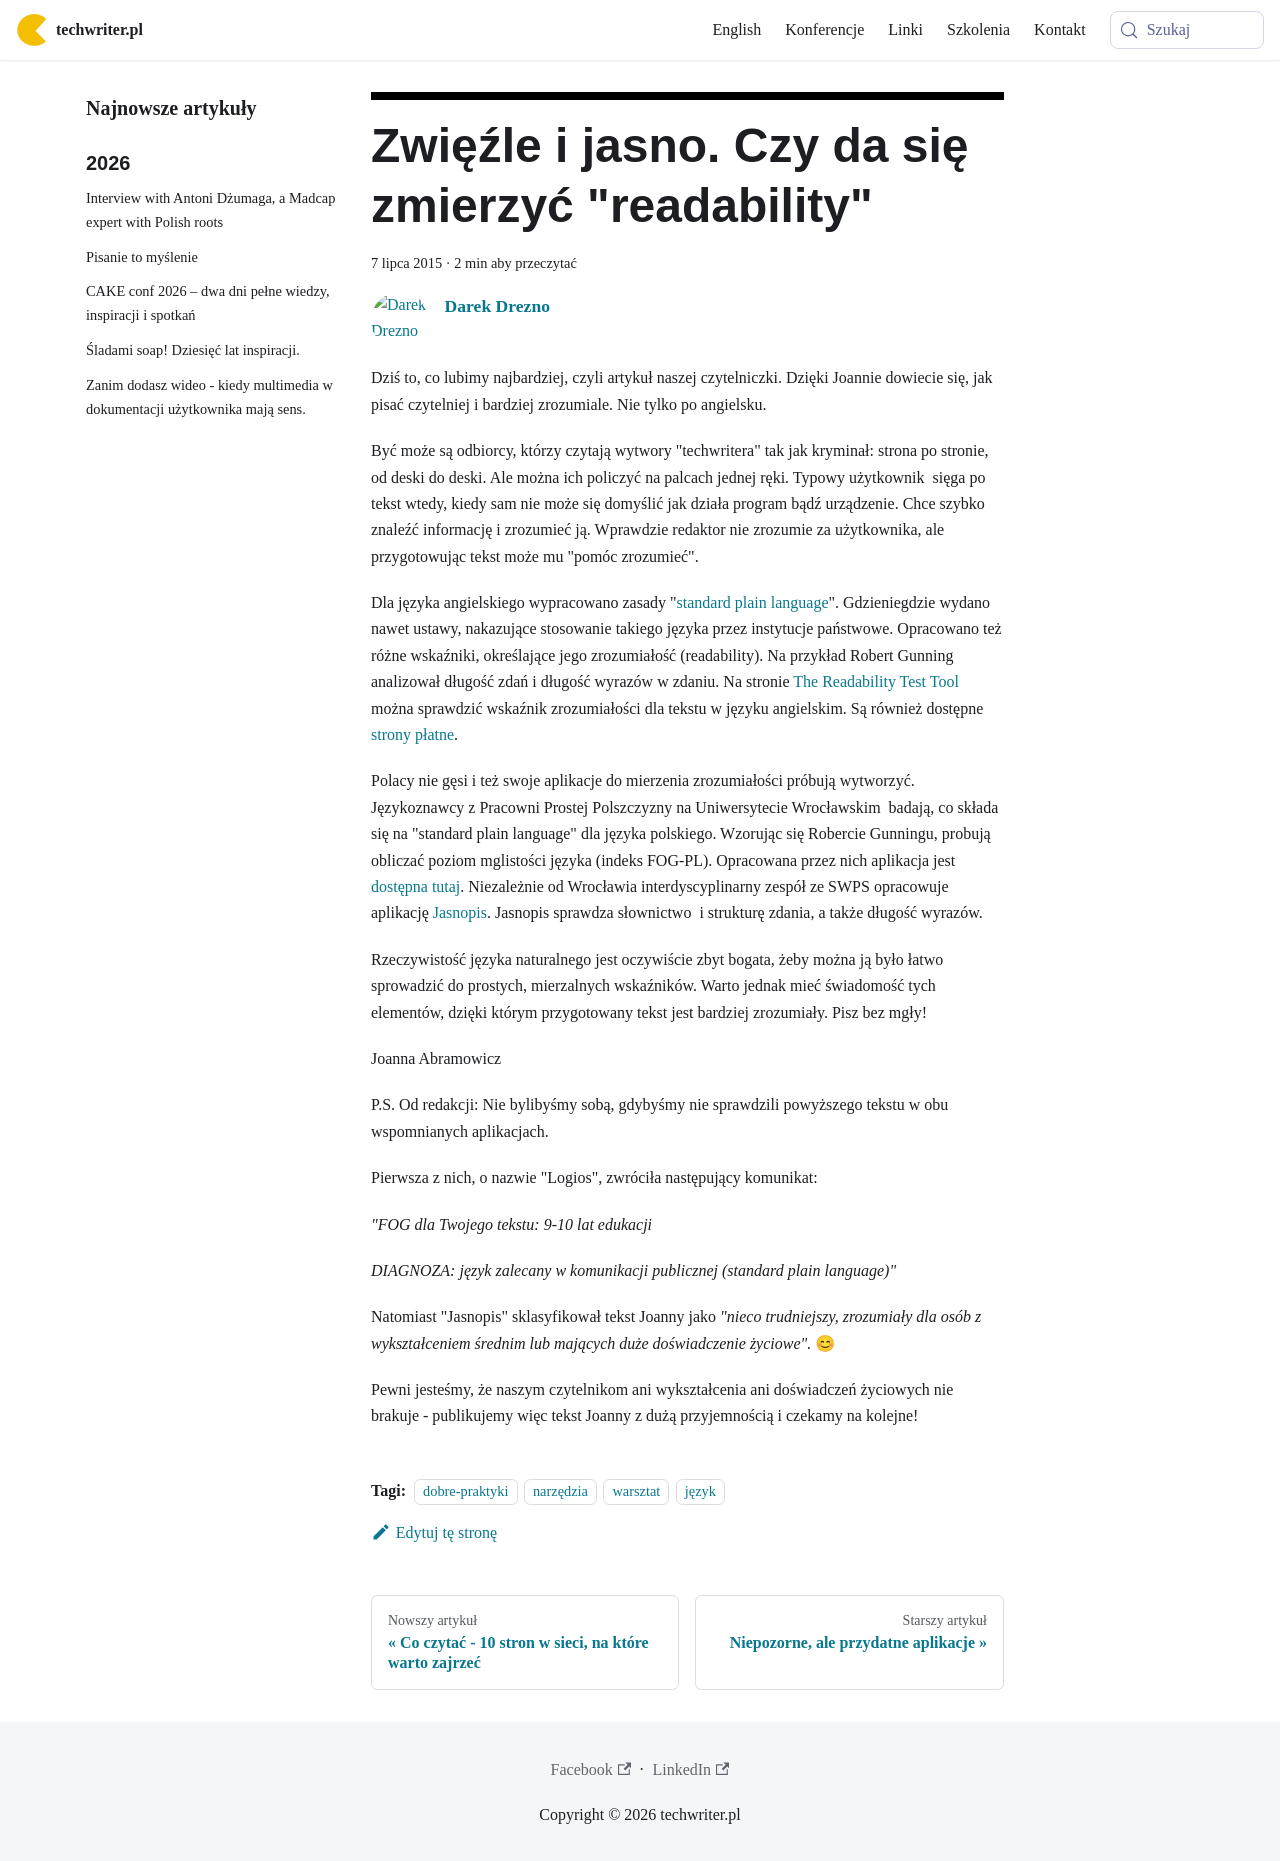

repository: techwriter-pl/techwriter-pl.github.io · page: zwiezle-i-jasno-czy-da-sie-zmierzyc-readability/index.html · generator: docusaurus

---
title: 'Zwięźle i jasno. Czy da się zmierzyć "readability"'
authors: admin
date: '2015-07-07'
tags:
  - 'dobre-praktyki'
  - 'narzędzia'
  - 'warsztat'
  - 'język'
coverImage: 'simplicity.jpg'
---

Dziś to, co lubimy najbardziej, czyli artykuł naszej czytelniczki. Dzięki
Joannie dowiecie się, jak pisać czytelniej i bardziej zrozumiale. Nie tylko po
angielsku.

<!--truncate-->

Być może są odbiorcy, którzy czytają wytwory "techwritera" tak jak kryminał:
strona po stronie, od deski do deski. Ale można ich policzyć na palcach jednej
ręki. Typowy użytkownik  sięga po tekst wtedy, kiedy sam nie może się domyślić
jak działa program bądź urządzenie. Chce szybko znaleźć informację i zrozumieć
ją. Wprawdzie redaktor nie zrozumie za użytkownika, ale przygotowując tekst może
mu "pomóc zrozumieć".

Dla języka angielskiego wypracowano zasady
"[standard plain language](http://www.plainenglish.org.nz/rachels-checklist.php)".
Gdzieniegdzie wydano nawet ustawy, nakazujące stosowanie takiego języka przez
instytucje państwowe. Opracowano też różne wskaźniki, określające jego
zrozumiałość (readability). Na przykład Robert Gunning analizował długość zdań i
długość wyrazów w zdaniu. Na stronie
[The Readability Test Tool](http://read-able.com/) można sprawdzić wskaźnik
zrozumiałości dla tekstu w języku angielskim. Są również dostępne
[strony płatne](https://readability-score.com/).

Polacy nie gęsi i też swoje aplikacje do mierzenia zrozumiałości próbują
wytworzyć. Językoznawcy z Pracowni Prostej Polszczyzny na Uniwersytecie
Wrocławskim  badają, co składa się na "standard plain language" dla języka
polskiego. Wzorując się Robercie Gunningu, probują obliczać poziom mglistości
języka (indeks FOG-PL). Opracowana przez nich aplikacja jest
[dostępna tutaj](http://www.logios.pl/). Niezależnie od Wrocławia
interdyscyplinarny zespół ze SWPS opracowuje aplikację
[Jasnopis](http://jasnopis.pl/aplikacja). Jasnopis sprawdza słownictwo  i
strukturę zdania, a także długość wyrazów.

Rzeczywistość języka naturalnego jest oczywiście zbyt bogata, żeby można ją było
łatwo sprowadzić do prostych, mierzalnych wskaźników. Warto jednak mieć
świadomość tych elementów, dzięki którym przygotowany tekst jest bardziej
zrozumiały. Pisz bez mgły!

Joanna Abramowicz

P.S. Od redakcji: Nie bylibyśmy sobą, gdybyśmy nie sprawdzili powyższego tekstu
w obu wspomnianych aplikacjach.

Pierwsza z nich, o nazwie "Logios", zwróciła następujący komunikat:

_"FOG dla Twojego tekstu: 9-10 lat edukacji_

_DIAGNOZA: język zalecany w komunikacji publicznej (standard plain language)"_

Natomiast "Jasnopis" sklasyfikował tekst Joanny jako _"nieco trudniejszy,
zrozumiały dla osób z wykształceniem średnim lub mających duże doświadczenie
życiowe"._ 😊

Pewni jesteśmy, że naszym czytelnikom ani wykształcenia ani doświadczeń
życiowych nie brakuje - publikujemy więc tekst Joanny z dużą przyjemnością i
czekamy na kolejne!
